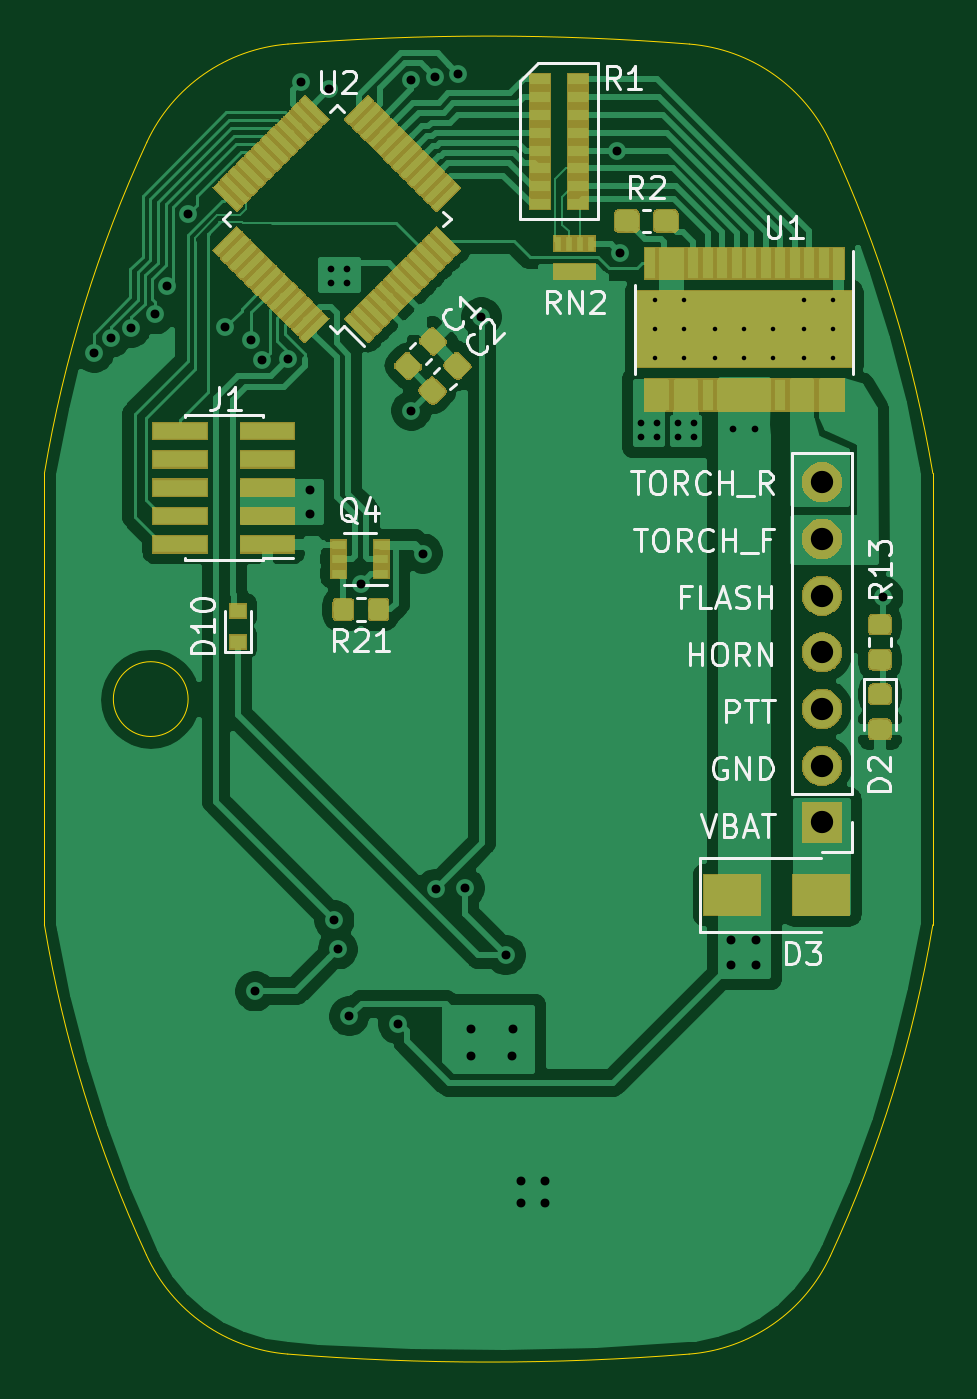
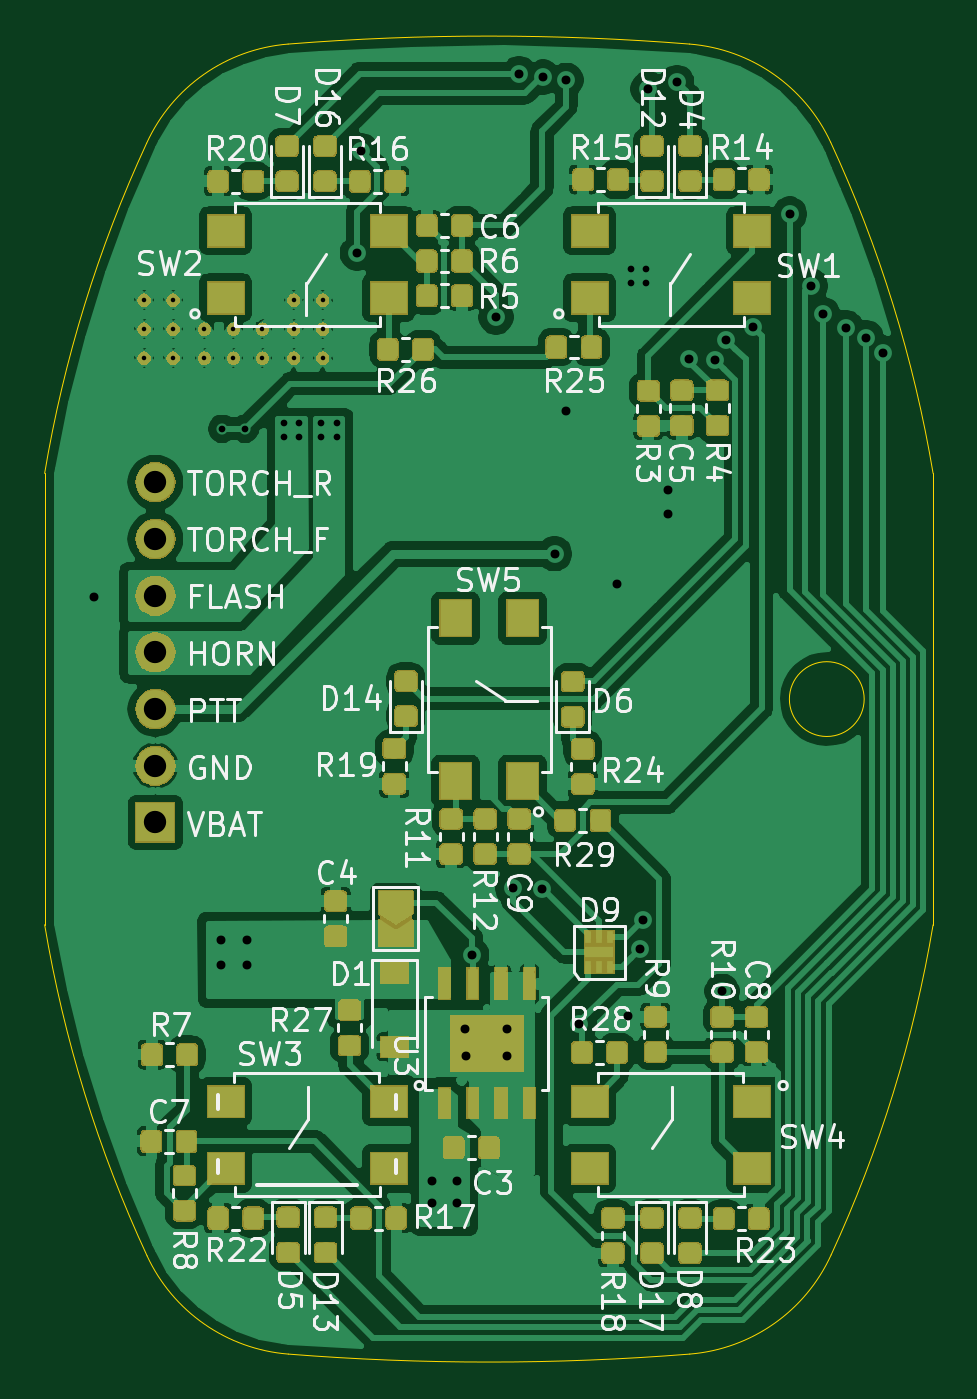
Circuit board: 11 layer files. Board 39.8 x 58.7 mm.
- bottom_copper: MotorcycleSwitch-B_Cu.gbr (372458 bytes)
- bottom_mask: MotorcycleSwitch-B_Mask.gbr (114973 bytes)
- paste: MotorcycleSwitch-B_Paste.gbr (157035 bytes)
- bottom_silk: MotorcycleSwitch-B_SilkS.gbr (59525 bytes)
- outline: MotorcycleSwitch-Edge_Cuts.gbr (1485 bytes)
- top_copper: MotorcycleSwitch-F_Cu.gbr (188355 bytes)
- top_mask: MotorcycleSwitch-F_Mask.gbr (57273 bytes)
- paste: MotorcycleSwitch-F_Paste.gbr (112676 bytes)
- top_silk: MotorcycleSwitch-F_SilkS.gbr (19634 bytes)
- drill: MotorcycleSwitch-NPTH.drl (276 bytes)
- drill: MotorcycleSwitch-PTH.drl (1611 bytes)

=== bottom_copper: MotorcycleSwitch-B_Cu.gbr (372458 bytes, source omitted) ===
=== bottom_mask: MotorcycleSwitch-B_Mask.gbr (114973 bytes, source omitted) ===
=== paste: MotorcycleSwitch-B_Paste.gbr (157035 bytes, source omitted) ===
=== bottom_silk: MotorcycleSwitch-B_SilkS.gbr (59525 bytes, source omitted) ===
=== outline: MotorcycleSwitch-Edge_Cuts.gbr ===
G04 #@! TF.GenerationSoftware,KiCad,Pcbnew,(5.1.2)-2*
G04 #@! TF.CreationDate,2020-04-12T13:41:49-04:00*
G04 #@! TF.ProjectId,MotorcycleSwitch,4d6f746f-7263-4796-936c-655377697463,rev?*
G04 #@! TF.SameCoordinates,Original*
G04 #@! TF.FileFunction,Profile,NP*
%FSLAX46Y46*%
G04 Gerber Fmt 4.6, Leading zero omitted, Abs format (unit mm)*
G04 Created by KiCad (PCBNEW (5.1.2)-2) date 2020-04-12 13:41:49*
%MOMM*%
%LPD*%
G04 APERTURE LIST*
%ADD10C,0.050000*%
G04 APERTURE END LIST*
D10*
X155940585Y-131414733D02*
G75*
G02X137959943Y-131414384I-8988126J112972524D01*
G01*
X162271633Y-127011408D02*
G75*
G02X155940585Y-131414733I-6925681J3204646D01*
G01*
X166859040Y-91960045D02*
X166858147Y-112184024D01*
X137970914Y-72728961D02*
G75*
G02X155951557Y-72729310I8988126J-112972524D01*
G01*
X166858147Y-112184024D02*
G75*
G02X162271633Y-127011408I-57330346J9610779D01*
G01*
X127058907Y-91960023D02*
X127059040Y-112184175D01*
X131627072Y-126971707D02*
G75*
G02X127059040Y-112184175I52763206J24398462D01*
G01*
X133496953Y-102072110D02*
G75*
G03X133496953Y-102072110I-1675000J0D01*
G01*
X162291002Y-77172500D02*
G75*
G02X166859040Y-91960045I-52763201J-24398475D01*
G01*
X155951557Y-72729310D02*
G75*
G02X162291006Y-77172509I-605605J-7608148D01*
G01*
X131648362Y-77126203D02*
G75*
G02X137970914Y-72728961I6923766J-3211255D01*
G01*
X127058907Y-91960023D02*
G75*
G02X131648362Y-77126204I57331371J-9610952D01*
G01*
X137959944Y-131414384D02*
G75*
G02X131627072Y-126971707I612184J7607622D01*
G01*
M02*

=== top_copper: MotorcycleSwitch-F_Cu.gbr (188355 bytes, source omitted) ===
=== top_mask: MotorcycleSwitch-F_Mask.gbr (57273 bytes, source omitted) ===
=== paste: MotorcycleSwitch-F_Paste.gbr (112676 bytes, source omitted) ===
=== top_silk: MotorcycleSwitch-F_SilkS.gbr (19634 bytes, source omitted) ===
=== drill: MotorcycleSwitch-NPTH.drl ===
M48
; DRILL file {KiCad (5.1.2)-2} date 4/12/2020 1:41:43 PM
; FORMAT={-:-/ absolute / metric / decimal}
; #@! TF.CreationDate,2020-04-12T13:41:43-04:00
; #@! TF.GenerationSoftware,Kicad,Pcbnew,(5.1.2)-2
; #@! TF.FileFunction,NonPlated,1,2,NPTH
FMAT,2
METRIC
%
G90
G05
T0
M30

=== drill: MotorcycleSwitch-PTH.drl ===
M48
; DRILL file {KiCad (5.1.2)-2} date 4/12/2020 1:41:43 PM
; FORMAT={-:-/ absolute / metric / decimal}
; #@! TF.CreationDate,2020-04-12T13:41:43-04:00
; #@! TF.GenerationSoftware,Kicad,Pcbnew,(5.1.2)-2
; #@! TF.FileFunction,Plated,1,2,PTH
FMAT,2
METRIC
T1C0.203
T2C0.300
T3C0.400
T4C1.000
%
G90
G05
T1
X154.4Y-84.2
X154.4Y-85.5
X154.4Y-86.8
X155.7Y-84.2
X155.7Y-85.5
X155.7Y-86.8
X157.1Y-85.5
X157.1Y-86.8
X158.4Y-85.5
X158.4Y-86.8
X159.7Y-85.5
X159.7Y-86.8
X161.1Y-84.2
X161.1Y-85.5
X161.1Y-86.8
X162.4Y-84.2
X162.4Y-85.5
X162.4Y-86.8
T2
X139.903Y-82.804
X139.903Y-83.414
X140.614Y-82.804
X140.614Y-83.414
X153.772Y-89.713
X153.772Y-90.322
X154.483Y-89.713
X154.483Y-90.322
X155.448Y-89.713
X155.448Y-90.322
X156.159Y-89.713
X156.159Y-90.322
X157.886Y-89.967
X158.902Y-89.967
T3
X129.3Y-86.55
X130.046Y-85.878
X130.956Y-85.431
X132.01Y-84.839
X132.55Y-83.55
X133.488Y-80.338
X135.143Y-85.423
X136.334Y-85.979
X136.51Y-115.164
X136.827Y-86.874
X137.988Y-86.835
X138.543Y-74.449
X138.938Y-92.71
X138.938Y-93.777
X139.826Y-74.728
X140.048Y-111.971
X140.208Y-113.284
X140.716Y-116.281
X141.224Y-96.926
X142.9Y-116.637
X143.5Y-74.35
X143.5Y-89.15
X144.018Y-95.555
X144.546Y-74.211
X144.6Y-110.567
X145.6Y-74.05
X145.898Y-110.541
X146.15Y-118.05
X146.167Y-116.85
X146.639Y-84.966
X147.726Y-113.538
X148.0Y-118.05
X148.05Y-116.85
X148.387Y-123.647
X148.387Y-124.663
X149.504Y-123.647
X149.504Y-124.663
X152.7Y-77.5
X152.85Y-82.1
X157.8Y-112.85
X157.8Y-114.0
X158.95Y-112.85
X158.95Y-114.0
X164.643Y-97.485
T4
X161.9Y-92.36
X161.9Y-94.9
X161.9Y-97.44
X161.9Y-99.98
X161.9Y-102.52
X161.9Y-105.06
X161.9Y-107.6
T0
M30

